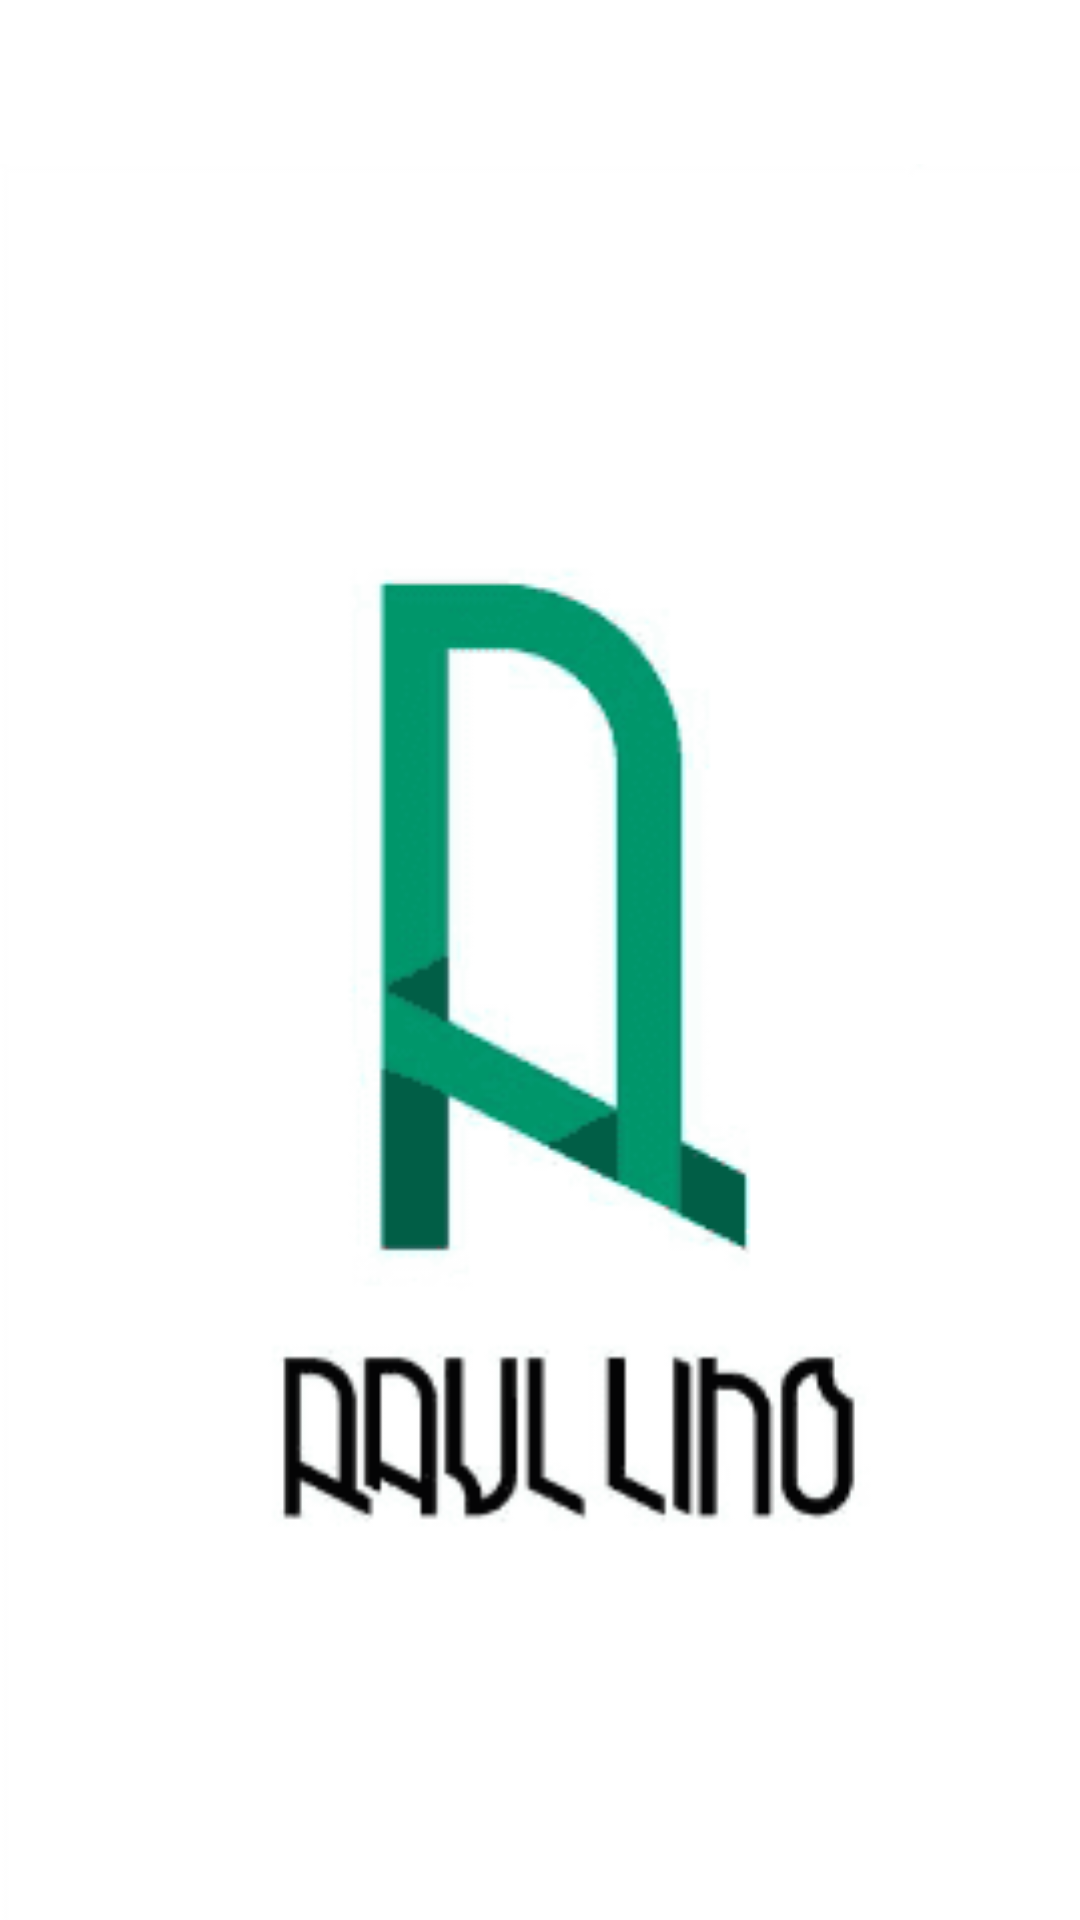

Reconstruct the res/layout file that produces this screen, plus the resources it refers to.
<!-- AndroidManifest.xml: application theme Theme.Raul_Lino_D -->
<!-- res/layout/activity_splash_screen.xml -->
<?xml version="1.0" encoding="utf-8"?>
<LinearLayout xmlns:android="http://schemas.android.com/apk/res/android"
    xmlns:tools="http://schemas.android.com/tools"
    android:layout_width="match_parent"
    android:layout_height="match_parent"
    android:orientation="vertical"
    android:background="@color/white"
    tools:context=".Splash_Screen">

    <ImageView
        android:layout_width="374dp"
        android:layout_height="773dp"
        android:src="@drawable/raullinologo"
        android:importantForAccessibility="no" />

</LinearLayout>
<!-- resources referenced by this layout -->
<resources>
  <color name="white">#FFFFFFFF</color>
  <!-- drawable raullinologo: png bitmap (drawable, 5061 bytes) -->
  <style name="Theme.Raul_Lino_D" parent="Theme.MaterialComponents.DayNight.DarkActionBar">
          
          <item name="colorPrimary">#078C6B</item>
          <item name="colorPrimaryVariant">#155945</item>
          <item name="colorOnPrimary">@color/white</item>
          
          <item name="colorSecondary">#FFD683</item>
          <item name="colorSecondaryVariant">#FBAB1F</item>
          <item name="colorOnSecondary">@color/black</item>
          
          <item name="android:statusBarColor">?attr/colorPrimaryVariant</item>
          
      </style>
  <color name="black">#FF000000</color>
</resources>
